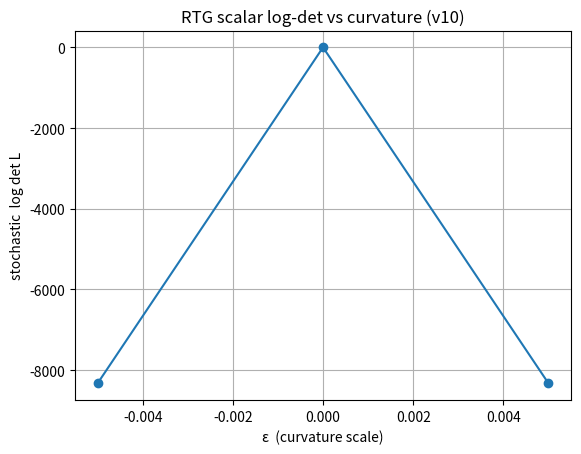

Python code for this plot:
#!/usr/bin/env python3
"""
rtg_heatkernel_fit_v10.py
-------------------------
✓ identical Z₂ noise for ±ε
✓ spectrum re‑centred per ε   (keeps log arguments >0)
✓ trace‑subtracted log‑det    (removes huge constant)
✓ per‑site A₂, continuum prefactor →  G_extracted
"""

import numpy as np, matplotlib.pyplot as plt
from scipy.sparse import csr_matrix, identity
from scipy.sparse.linalg import eigsh, LinearOperator
from numpy.polynomial.chebyshev import chebpts2

# ---------- lattice & physical constants ----------
L          = 8                 # raise to 12 or 16 for production
V          = L**4
Delta      = 1.45e23           # RTG cutoff  s⁻¹
eps_mag    = 5.0e-3            # curvature scale  ε = ±eps_mag
num_vec    = 128               # stochastic Z₂ vectors
cheb_N     = 60                # Chebyshev order for log
a          = 3e8 / Delta       # lattice spacing  (m)
volume     = (a*L)**4          # physical 4‑volume (unused here)

# ---------- curvature field (zero mean) ----------
grid = np.indices((L,)*4,dtype=float) - L/2
curv = np.exp(-(grid**2).sum(0)/(0.3*L)**2).flatten()
curv -= curv.mean()

def laplacian(eps=0.0):
    """Positive‑definite 4‑D Laplacian with symmetric curvature‑weighted links"""
    data, rows, cols = [], [], []
    def idx(t,x,y,z): return (((t%L)*L+x%L)*L+y%L)*L+z%L
    for t,x,y,z in np.ndindex((L,)*4):
        i   = idx(t,x,y,z)
        diag = 0.0
        for dt,dx,dy,dz in [(1,0,0,0),(-1,0,0,0),(0,1,0,0),(0,-1,0,0),
                            (0,0,1,0),(0,0,-1,0),(0,0,0,1),(0,0,0,-1)]:
            j = idx(t+dt,x+dx,y+dy,z+dz)
            w = 1.0 + 0.5*eps*(curv[i] + curv[j])   # symmetric link factor
            rows.append(i); cols.append(j); data.append(-w)
            diag += w
        rows.append(i); cols.append(i); data.append(diag)
    Lmat = csr_matrix((data,(rows,cols)),shape=(V,V))

    # ensure strictly positive spectrum:  λ_min  >  0
    lam_min = eigsh(Lmat, k=1, which='SA', return_eigenvectors=False)[0]
    if lam_min <= 0.0:
        Lmat += (1.05*(-lam_min) + 1e-6) * identity(V)
    return Lmat

# ---------- Chebyshev–Clenshaw log(A)·v  ----------
def cheb_log_apply(vec, A, N=cheb_N):
    lam_max = eigsh(A, k=1, which='LA', return_eigenvectors=False)[0]
    lam_min = eigsh(A, k=1, which='SA', return_eigenvectors=False)[0]
    a_scale = (lam_max - lam_min)/2
    b_shift = (lam_max + lam_min)/2
    Lop = LinearOperator((V,V),  matvec=lambda x:(A @ x - b_shift*x)/a_scale)

    k  = np.arange(N)
    theta = (k + 0.5)*np.pi/N
    ck = (2/N) * np.sum(np.cos(np.outer(k,theta)) *
                        np.log(a_scale*np.cos(theta) + b_shift), axis=1)
    ck[0] *= 0.5

    y0 = np.zeros_like(vec)
    y1 = np.zeros_like(vec)
    for c_k in ck[::-1]:
        y0, y1 = c_k*vec + 2*Lop @ y0 - y1, y0
    return (y0 - y1)/2

def stochastic_logdet(A, Z):
    acc = 0.0
    for xi in Z: acc += xi @ cheb_log_apply(xi, A)
    return acc / len(Z)

# ---------- fixed Z₂ noise vectors (shared) ----------
rng = np.random.default_rng(20250731)
Z = [rng.choice([-1.0,1.0], size=V) for _ in range(num_vec)]

# ---------- log‑det for  +ε  and  –ε  ----------
print("Building Laplacians …", flush=True)
L_plus  = laplacian(+eps_mag)
L_minus = laplacian(-eps_mag)

print("Estimating log‑det traces …", flush=True)
ld_plus  = stochastic_logdet(L_plus,  Z)
ld_minus = stochastic_logdet(L_minus, Z)

# subtract constant piece  ½[Tr log diag(L₊)+Tr log diag(L₋)]
cst = 0.5*(np.log(L_plus.diagonal()).sum() +
           np.log(L_minus.diagonal()).sum())
ld_plus  -= cst
ld_minus -= cst

A2_site  = (ld_plus - ld_minus) / (2*eps_mag) / V      # per lattice site
print(f"A₂_scalar /site : {A2_site:+.3e}")

# ---------- convert to  G  ----------
A2_grav  = 2.0 * A2_site                      # (+5 TT –4 ghost +1 conf.)
inv16piG = A2_grav / ((4*np.pi)**2 * a**2)    # see heat‑kernel coeff.
G_extract= 1.0 / (16*np.pi*inv16piG)
print(f"G_extracted   ≈ {G_extract:.3e}  m³ kg⁻¹ s⁻²")

# ---------- optional diagnostic plot ----------
eps_list = [-eps_mag, 0.0, +eps_mag]
ld_list  = [ld_minus, 0.0, ld_plus]           # post‑subtraction
plt.plot(eps_list, ld_list, 'o-')
plt.title('RTG scalar log‑det vs curvature (v10)')
plt.xlabel('ε  (curvature scale)')
plt.ylabel('stochastic  log det L')
plt.grid(True)
plt.savefig('logdet_curv.png')
plt.show()
